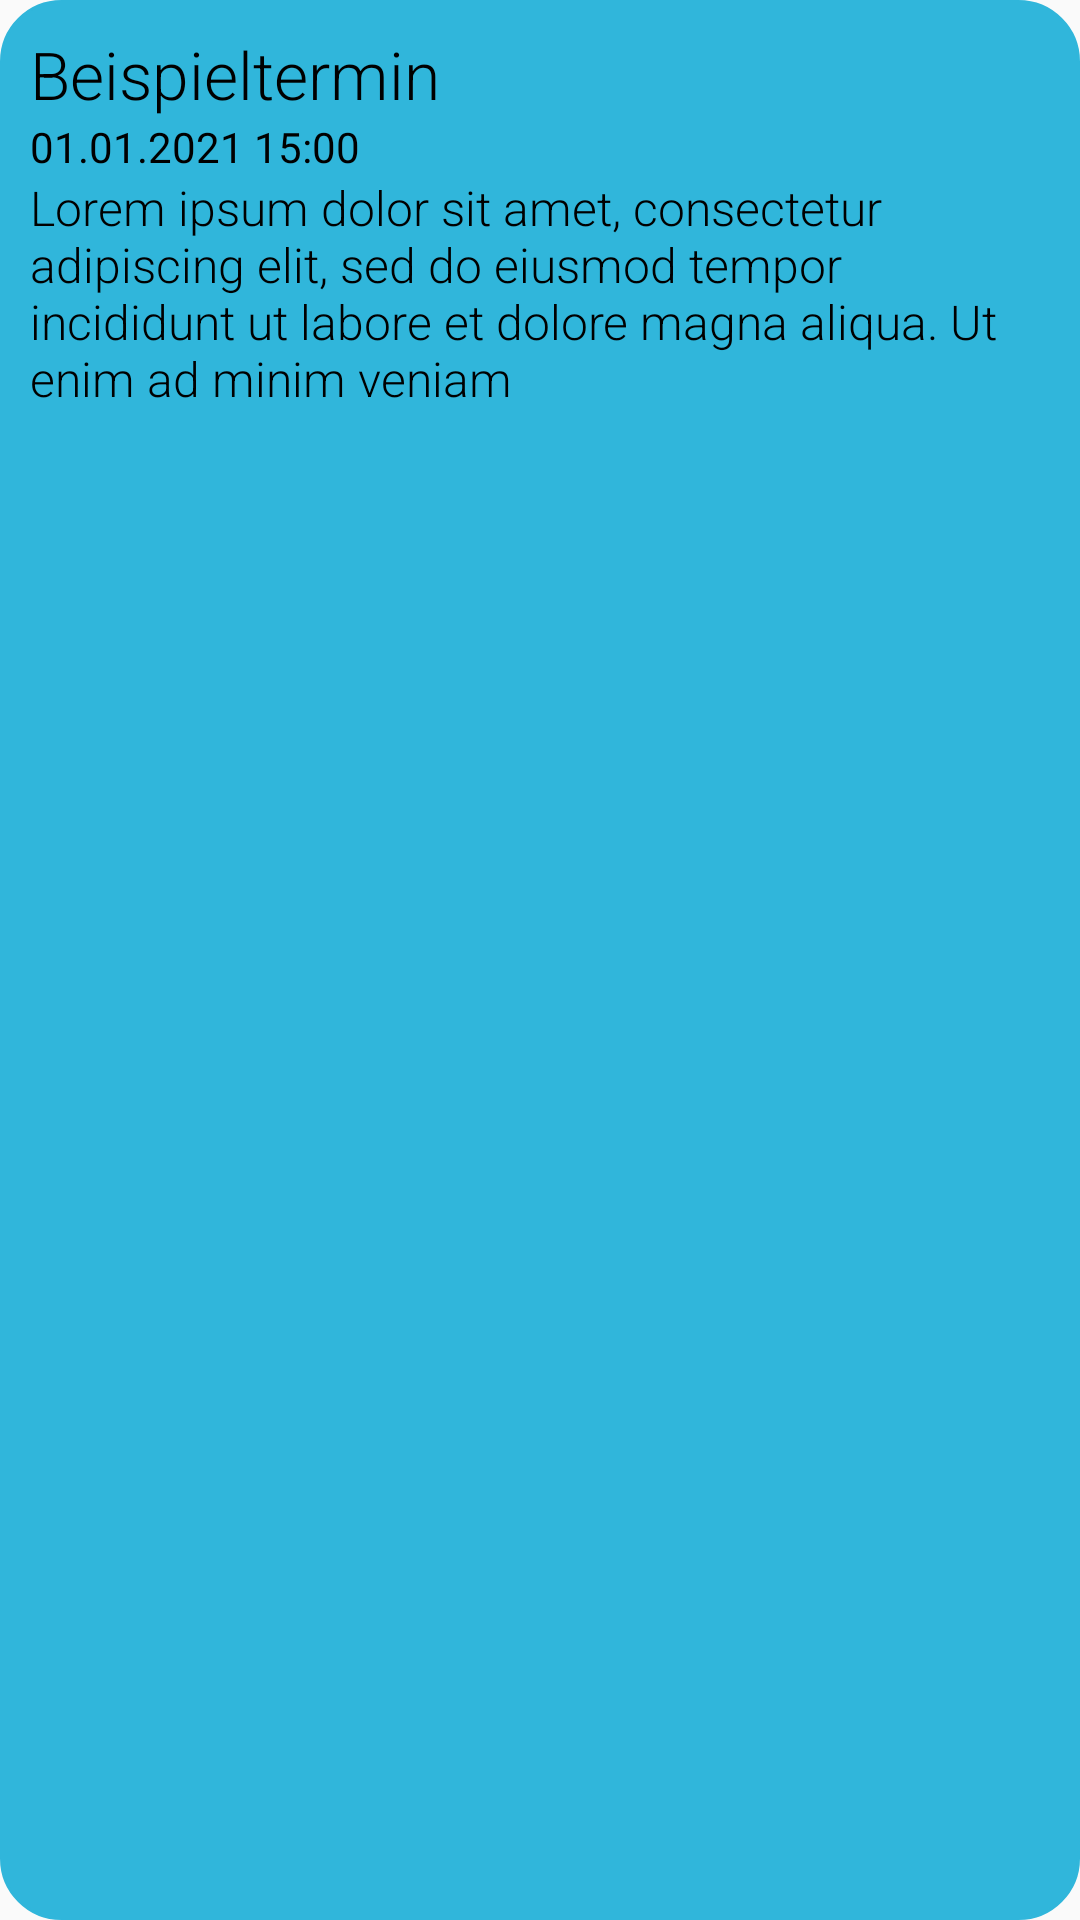

The Android layout XML behind this screen, and the referenced resources:
<!-- AndroidManifest.xml: application theme Theme.DingensKirchen -->
<!-- res/layout/news_layout.xml -->
<?xml version="1.0" encoding="utf-8"?>
<androidx.constraintlayout.widget.ConstraintLayout
    xmlns:android="http://schemas.android.com/apk/res/android"
    xmlns:app="http://schemas.android.com/apk/res-auto"
    android:id="@+id/news_layout"
    android:layout_width="match_parent"
    android:layout_height="wrap_content"
    android:background="@drawable/widget_rounded_corners"
    android:backgroundTint="@color/secondaryHighlight">

    <ImageView
        android:id="@+id/news_image"
        android:layout_width="match_parent"
        android:layout_height="wrap_content"
        app:layout_constraintStart_toStartOf="parent"
        app:layout_constraintTop_toTopOf="parent"
        app:layout_constraintEnd_toEndOf="parent"
        android:src="@drawable/ic_bench"
        android:scaleType="centerCrop"
        android:visibility="gone"/>

    <LinearLayout
        android:id="@+id/news_area"
        android:layout_width="match_parent"
        android:layout_height="wrap_content"
        android:layout_marginTop="10dp"
        android:layout_marginStart="10dp"
        android:layout_marginEnd="10dp"
        android:orientation="vertical"
        app:layout_constraintTop_toBottomOf="@id/news_image"
        app:layout_constraintEnd_toEndOf="parent">

        <TextView
            android:id="@+id/news_title"
            android:layout_width="match_parent"
            android:layout_height="wrap_content"
            android:text="Beispieltermin"
            android:textSize="22sp"
            android:fontFamily="sans-serif-light"
            android:textColor="@color/black"/>
        <TextView
            android:id="@+id/news_date"
            android:layout_width="match_parent"
            android:layout_height="wrap_content"
            android:text="01.01.2021 15:00"
            android:textColor="@color/black"/>
        <TextView
            android:id="@+id/news_desc"
            android:layout_width="match_parent"
            android:layout_height="wrap_content"
            android:text="Lorem ipsum dolor sit amet, consectetur adipiscing elit, sed do eiusmod tempor incididunt ut labore et dolore magna aliqua. Ut enim ad minim veniam"
            android:textSize="16sp"
            android:fontFamily="sans-serif-light"
            android:textColor="@color/black"/>
    </LinearLayout>

    <View
        android:layout_width="match_parent"
        android:layout_height="15dp"
        app:layout_constraintTop_toBottomOf="@id/news_area"/>

</androidx.constraintlayout.widget.ConstraintLayout>
<!-- resources referenced by this layout -->
<resources>
  <color name="black">#FF000000</color>
  <color name="secondaryHighlight">#30b6db</color>
  <!-- drawable ic_bench: png bitmap (drawable, 10991 bytes) -->
  <!-- drawable widget_rounded_corners (drawable) -->
  <?xml version="1.0" encoding="utf-8"?>
  <shape
      xmlns:android="http://schemas.android.com/apk/res/android"
      android:shape="rectangle">
      <corners android:radius="20dp" />
      
      <stroke android:width="1dp" android:color="#000" />
  </shape>
  <style name="Theme.DingensKirchen" parent="Theme.AppCompat.Light">
          
          <item name="colorPrimary">@color/white</item>
          <item name="colorPrimaryVariant">@color/primaryBackground</item>
          <item name="colorOnPrimary">@color/black</item>
          
          <item name="colorSecondary">@color/white</item>
          <item name="colorSecondaryVariant">@color/primaryBackground</item>
          <item name="colorOnSecondary">@color/black</item>
          
          <item name="android:statusBarColor" tools:targetApi="l">?attr/colorPrimaryVariant</item>
          <item name="android:textColorPrimary">@color/black</item>
          <item name="titleTextColor">@color/black</item>
          <item name="colorControlNormal">?android:textColorPrimary</item>
          
      </style>
  <color name="white">#FFFFFFFF</color>
      // Dingenskirchen primary Colors
  <color name="primaryBackground">#D4D4D4</color>
</resources>
